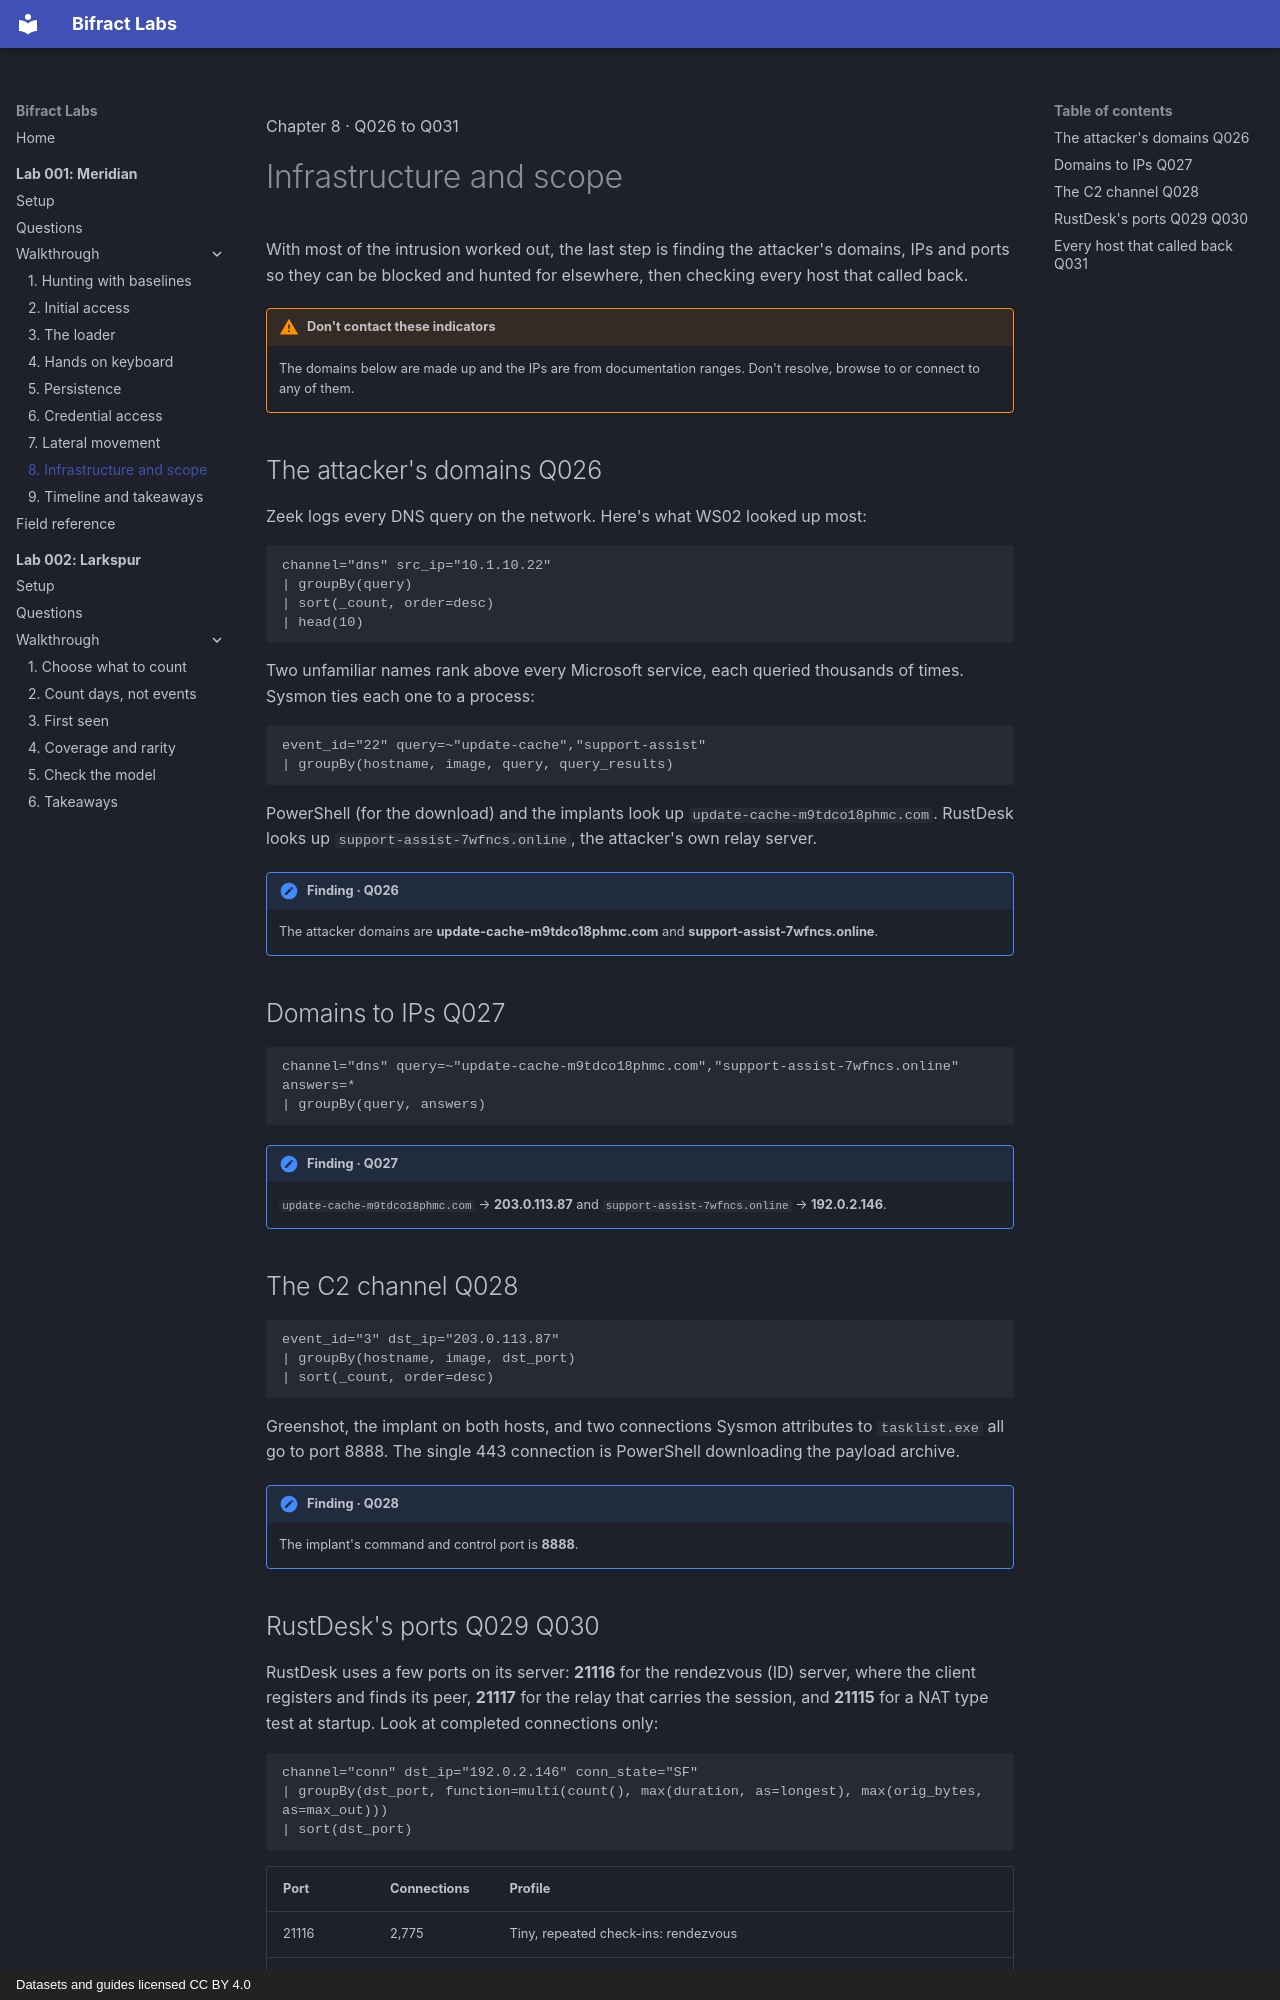

repository: zaneGittins/bifract-labs · page: 001/walkthrough/08-infrastructure/index.html · generator: mkdocs · copyright: Datasets and guides licensed CC BY 4.0

---
title: "8. Infrastructure and scope"
---

<p class="lb-kicker">Chapter 8 · Q026 to Q031</p>

# Infrastructure and scope

<p class="lb-lede">With most of the intrusion worked out, the last step is finding the attacker's domains, IPs and ports so they can be blocked and hunted for elsewhere, then checking every host that called back.</p>

!!! warning "Don't contact these indicators"
    The domains below are made up and the IPs are from documentation ranges. Don't resolve, browse to or connect to any of them.

## The attacker's domains <span class="q-ref">Q026</span> { #q026 }

Zeek logs every DNS query on the network. Here's what WS02 looked up most:

```bql
channel="dns" src_ip="10.1.10.22"
| groupBy(query)
| sort(_count, order=desc)
| head(10)
```
<!-- shot: q026-dns-top | WS02's most queried names. Two aren't Microsoft. | rows=10 -->

Two unfamiliar names rank above every Microsoft service, each queried thousands of times. Sysmon ties each one to a process:

```bql
event_id="22" query=~"update-cache","support-assist"
| groupBy(hostname, image, query, query_results)
```
<!-- shot: q026-dns-process | Which process resolved each domain, and to what. | rows=4 -->

PowerShell (for the download) and the implants look up `update-cache-m9tdco18phmc.com`. RustDesk looks up `support-assist-7wfncs.online`, the attacker's own relay server.

!!! finding "Finding · Q026"
    The attacker domains are **update-cache-m9tdco18phmc.com** and **support-assist-7wfncs.online**.

## Domains to IPs <span class="q-ref">Q027</span> { #q027 }

```bql
channel="dns" query=~"update-cache-m9tdco18phmc.com","support-assist-7wfncs.online" answers=*
| groupBy(query, answers)
```
<!-- shot: q027-answers | What each attacker domain resolved to. | rows=2 -->

!!! finding "Finding · Q027"
    `update-cache-m9tdco18phmc.com` → **203.0.113.87** and `support-assist-7wfncs.online` → **192.0.2.146**.

## The C2 channel <span class="q-ref">Q028</span> { #q028 }

```bql
event_id="3" dst_ip="203.0.113.87"
| groupBy(hostname, image, dst_port)
| sort(_count, order=desc)
```
<!-- shot: q028-8888 | Everything that connected to 203.0.113.87, by port. | rows=5 -->

Greenshot, the implant on both hosts, and two connections Sysmon attributes to `tasklist.exe` all go to port 8888. The single 443 connection is PowerShell downloading the payload archive.

!!! finding "Finding · Q028"
    The implant's command and control port is **8888**.
